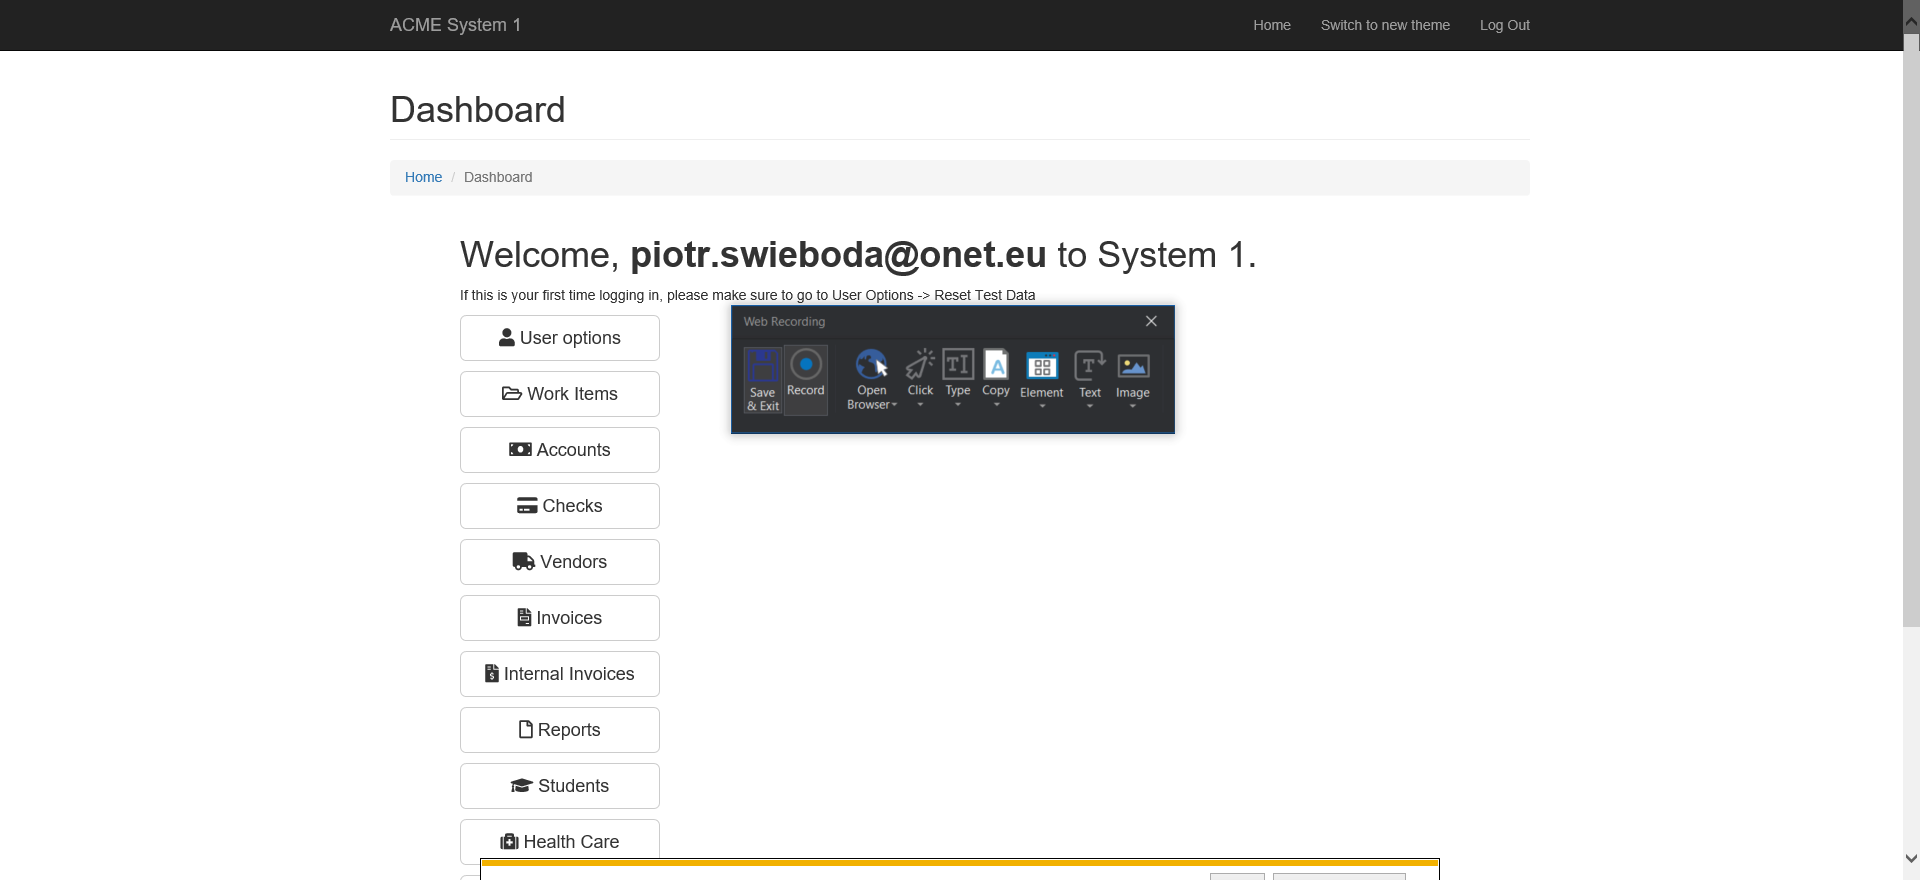
Task: Robotic Enterprise Framework
Workflow: ACME_Login

Step 1: Attach Browser 'ACMESyste Page' in window 'ACME System 1 - Log In'
